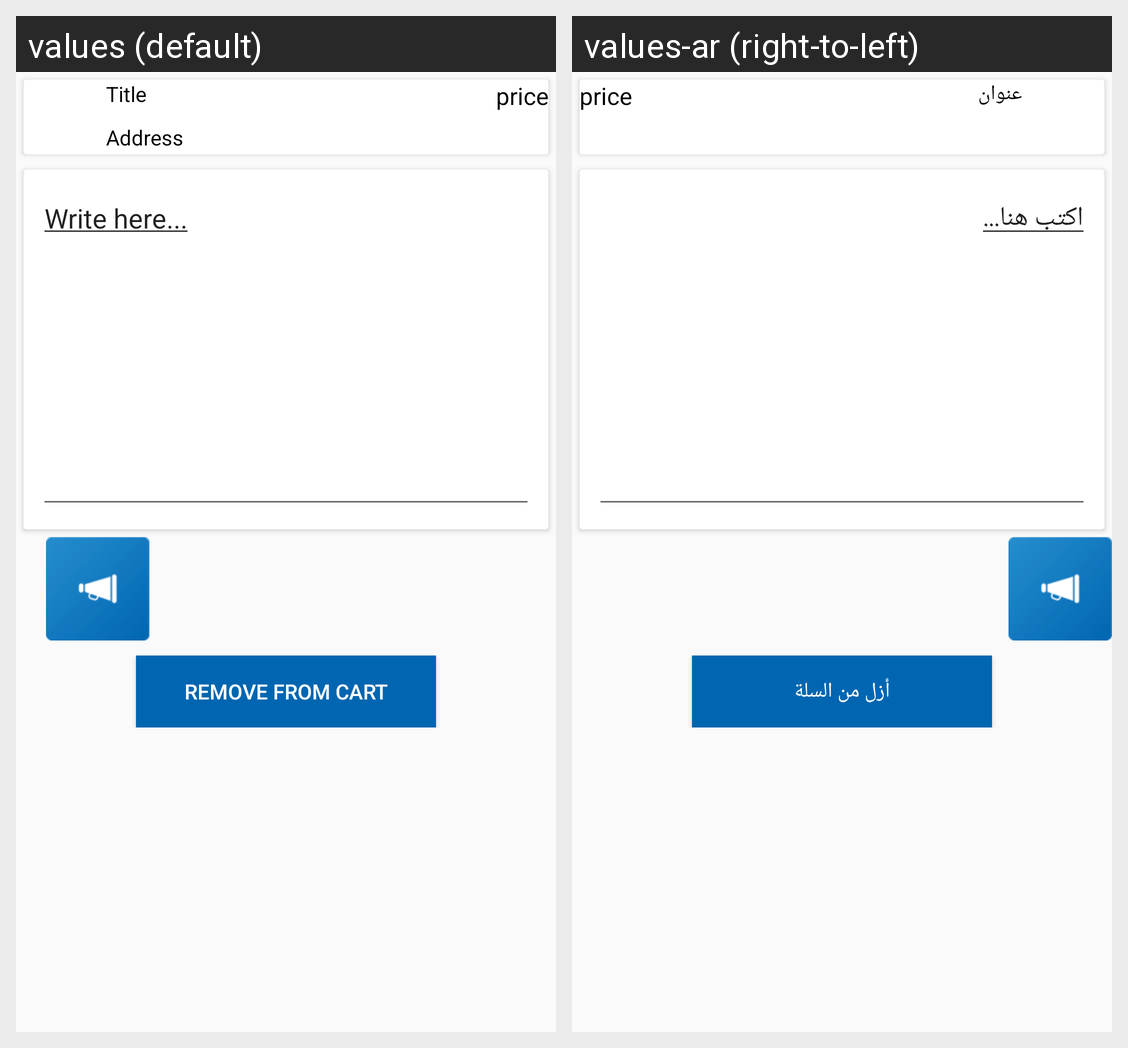

Here is an Android app screen in its default locale and in the app's own translations. Write out the translated-string differences for the strings that appear on this screen.
Android screen res/layout/remove_cart.xml rendered under 2 locales, left to right: values (default), values-ar (right-to-left). Device: Nexus 5 (rendered at 1080×1920; each locale shown at half size, 540×960, under a caption strip naming it); theme AppTheme.
Strings drawn on this screen, with the default value and each locale's value (text and hints the layout hard-codes, and strings that could not be matched under every locale, appear in the picture but are not listed):

title
  values: Title
  values-ar: عنوان

address
  values: Address
  values-ar: عنوان

msg
  values: Write here...
  values-ar: اكتب هنا...

RemoveaddToCart
  values: Remove from Cart
  values-ar: أزل من السلة
